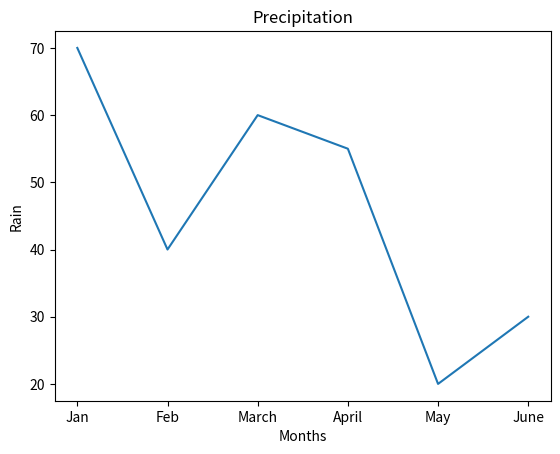

This chart was generated by the following Python code:
import matplotlib.pyplot as plt
import numpy as np

months=np.array(["Jan","Feb","March","April","May","June"])
rain=np.array([70,40,60,55,20,30])
plt.xlabel("Months")
plt.ylabel("Rain")
plt.title("Precipitation")

plt.plot(months,rain)
plt.show()
